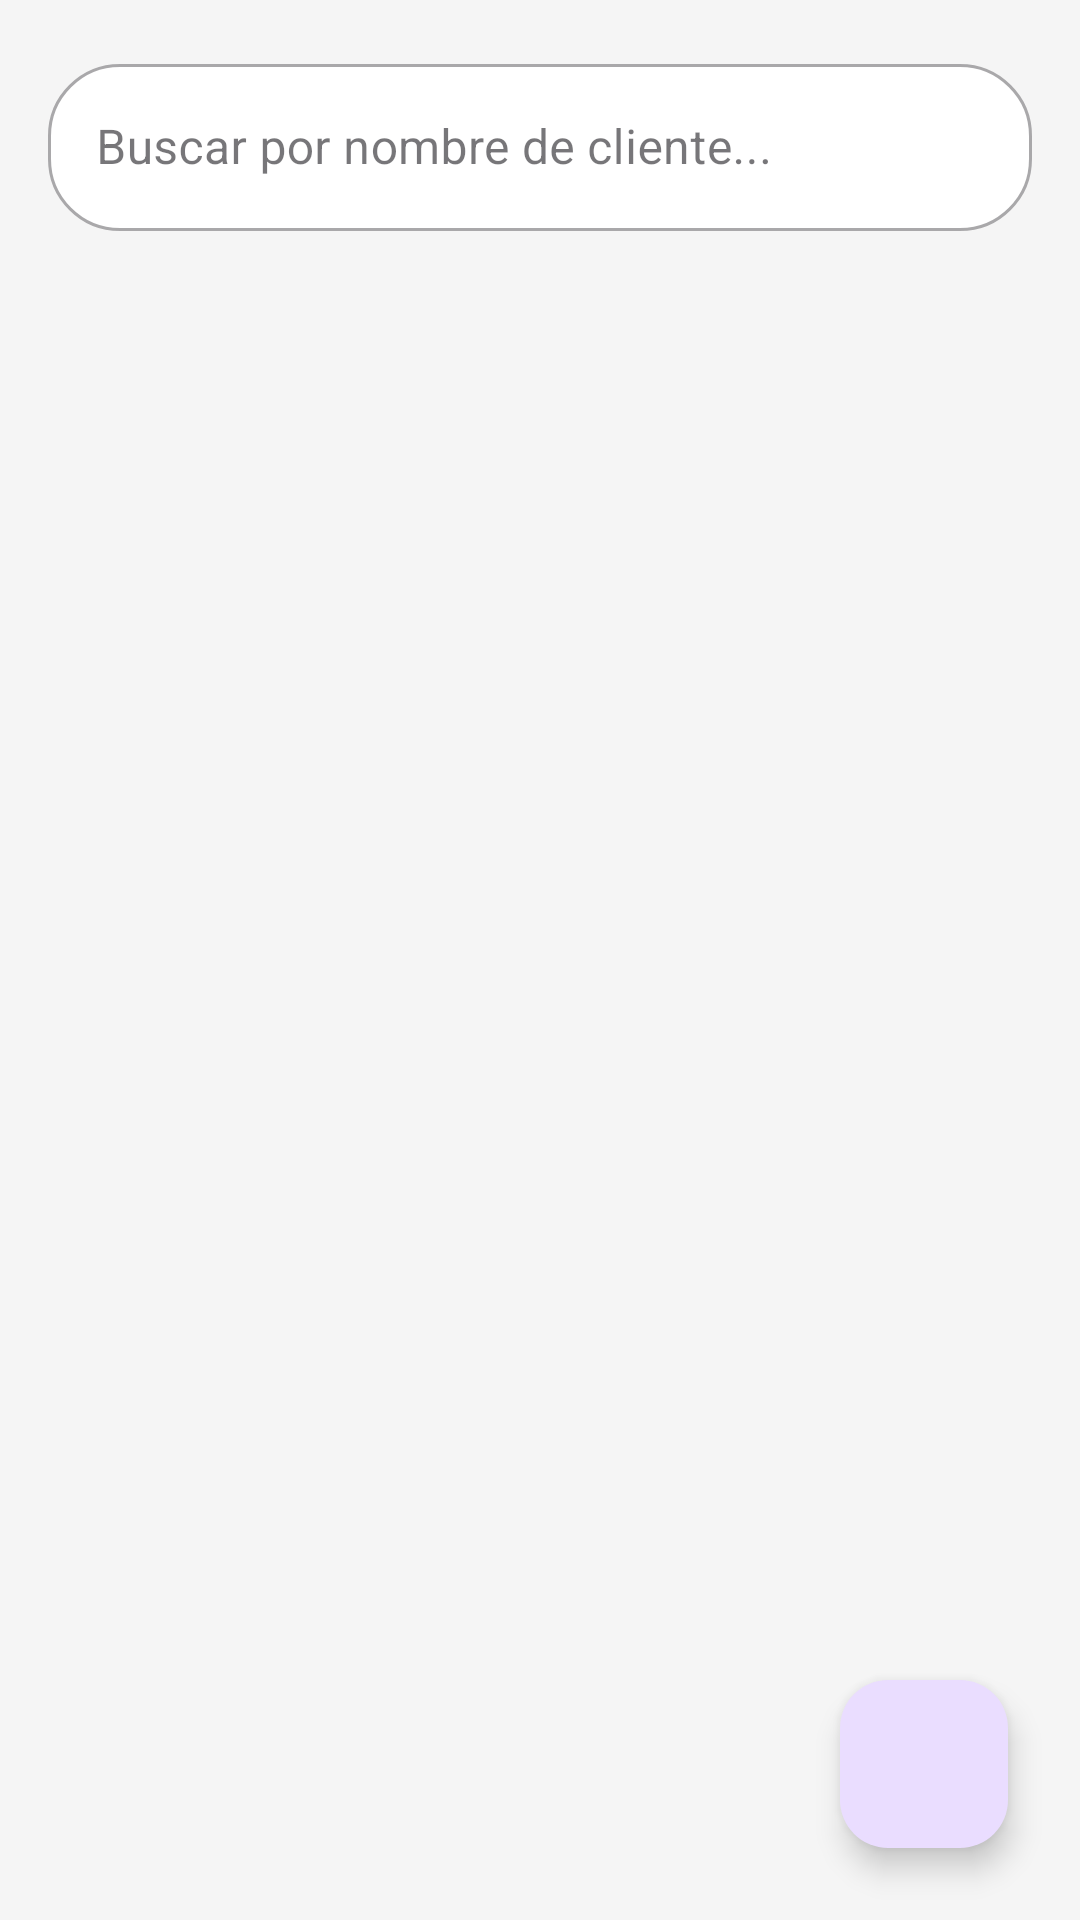

Reconstruct the res/layout file that produces this screen, plus the resources it refers to.
<!-- AndroidManifest.xml: application theme Theme.MECANAPP -->
<!-- res/layout/fragment_citas.xml -->
<?xml version="1.0" encoding="utf-8"?>
<androidx.constraintlayout.widget.ConstraintLayout xmlns:android="http://schemas.android.com/apk/res/android"
    xmlns:app="http://schemas.android.com/apk/res-auto"
    android:layout_width="match_parent"
    android:layout_height="match_parent"
    android:background="#F5F5F5">

    <com.google.android.material.textfield.TextInputLayout
        android:id="@+id/searchLayoutCitas"
        style="@style/Widget.MaterialComponents.TextInputLayout.OutlinedBox"
        android:layout_width="match_parent"
        android:layout_height="wrap_content"
        android:layout_margin="16dp"
        app:startIconDrawable="@drawable/ic_search"
        app:boxCornerRadiusTopStart="24dp"
        app:boxCornerRadiusTopEnd="24dp"
        app:boxCornerRadiusBottomStart="24dp"
        app:boxCornerRadiusBottomEnd="24dp"
        app:boxBackgroundColor="@android:color/white"
        app:layout_constraintTop_toTopOf="parent">

        <com.google.android.material.textfield.TextInputEditText
            android:id="@+id/etBuscarCita"
            android:layout_width="match_parent"
            android:layout_height="wrap_content"
            android:hint="Buscar por nombre de cliente..."
            android:imeOptions="actionSearch"
            android:inputType="text" />
    </com.google.android.material.textfield.TextInputLayout>

    <TextView
        android:id="@+id/tvSinCitas"
        android:layout_width="wrap_content"
        android:layout_height="wrap_content"
        android:text="Aún no hay citas registradas"
        android:textColor="#888888"
        android:textSize="16sp"
        android:visibility="gone"
        app:layout_constraintBottom_toBottomOf="parent"
        app:layout_constraintEnd_toEndOf="parent"
        app:layout_constraintStart_toStartOf="parent"
        app:layout_constraintTop_toBottomOf="@id/searchLayoutCitas" />

    <androidx.recyclerview.widget.RecyclerView
        android:id="@+id/rvCitas"
        android:layout_width="0dp"
        android:layout_height="0dp"
        android:layout_marginTop="8dp"
        android:clipToPadding="false"
        android:paddingBottom="80dp"
        app:layoutManager="androidx.recyclerview.widget.LinearLayoutManager"
        app:layout_constraintBottom_toBottomOf="parent"
        app:layout_constraintEnd_toEndOf="parent"
        app:layout_constraintStart_toStartOf="parent"
        app:layout_constraintTop_toBottomOf="@id/searchLayoutCitas" />

    <com.google.android.material.floatingactionbutton.FloatingActionButton
        android:id="@+id/fabAgregarCita"
        android:layout_width="wrap_content"
        android:layout_height="wrap_content"
        android:layout_margin="24dp"
        android:src="@drawable/ic_add"
        app:layout_constraintBottom_toBottomOf="parent"
        app:layout_constraintEnd_toEndOf="parent" />

</androidx.constraintlayout.widget.ConstraintLayout>
<!-- resources referenced by this layout -->
<resources>
  <style name="Theme.MECANAPP" parent="Base.Theme.MECANAPP" />
  <style name="Base.Theme.MECANAPP" parent="Theme.Material3.DayNight.NoActionBar">
          
          
      </style>
</resources>
